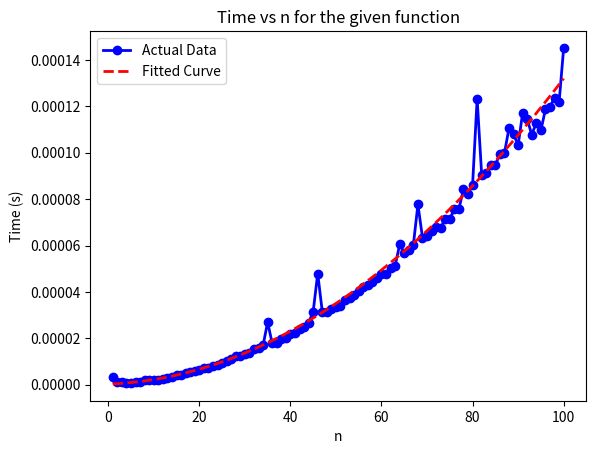
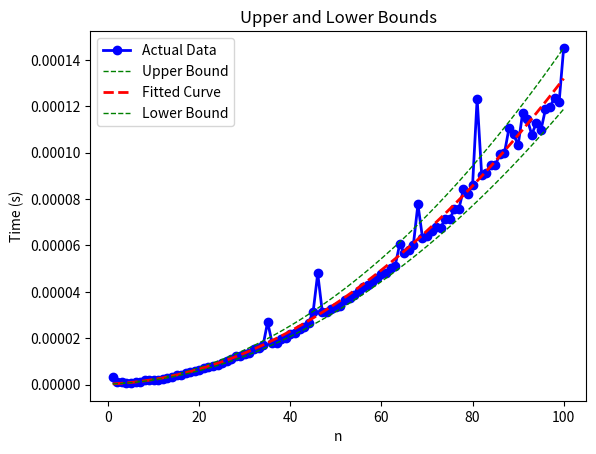

Write Python code to recreate these figures, in order.
import time
import numpy as np
import matplotlib.pyplot as plt

def f(n):
    x = 1
    for i in range(n):
        for j in range(n):
            x += 1
    return x

def generate_plots(n_values, time_values, coefficients, upper_bound_coefficients, lower_bound_coefficients):
    # Plotting the time vs n graph
    plt.figure()
    plt.plot(n_values, time_values, 'bo-', label='Actual Data', linewidth=2)
    plt.xlabel('n')
    plt.ylabel('Time (s)')
    plt.title('Time vs n for the given function')

    fitted_curve_values = np.polyval(coefficients, n_values)
    plt.plot(n_values, fitted_curve_values, 'r--', label='Fitted Curve', linewidth=2)
    plt.legend()
    plt.show()

    # Calculate upper and lower bounds
    upper_bound_curve = np.polyval(upper_bound_coefficients, n_values)
    lower_bound_curve = np.polyval(lower_bound_coefficients, n_values)

    # Plotting the upper and lower bounds
    plt.figure()
    plt.plot(n_values, time_values, 'bo-', label='Actual Data', linewidth=2)
    plt.plot(n_values, upper_bound_curve, 'g--', label='Upper Bound', linewidth=1)
    plt.plot(n_values, fitted_curve_values, 'r--', label='Fitted Curve', linewidth=2)
    plt.plot(n_values, lower_bound_curve, 'g--', label='Lower Bound', linewidth=1)
    plt.xlabel('n')
    plt.ylabel('Time (s)')
    plt.title('Upper and Lower Bounds')
    plt.legend()

    plt.show()

    print("Fitted Curve:", np.poly1d(coefficients))
    print('Big-Theta: Θ(n^2) \n')

    print("Upper Bound (Big-O):", np.poly1d(upper_bound_coefficients))
    print('Big-O: O(n^2) \n')

    print("Lower Bound (Big-Omega):", np.poly1d(lower_bound_coefficients))
    print('Big-Omega: Ω(n^2) \n')

if __name__ == "__main__":
    n_values = np.arange(1, 101)
    time_values = np.zeros_like(n_values, dtype=float)

    for idx, n in enumerate(n_values):
        start_time = time.time()
        f(n)
        end_time = time.time()
        time_values[idx] = end_time - start_time

    coefficients = np.polyfit(n_values, time_values, 2)
    upper_bound_coefficients = 1.1 * coefficients
    lower_bound_coefficients = 0.9 * coefficients

    generate_plots(n_values, time_values, coefficients, upper_bound_coefficients, lower_bound_coefficients)
